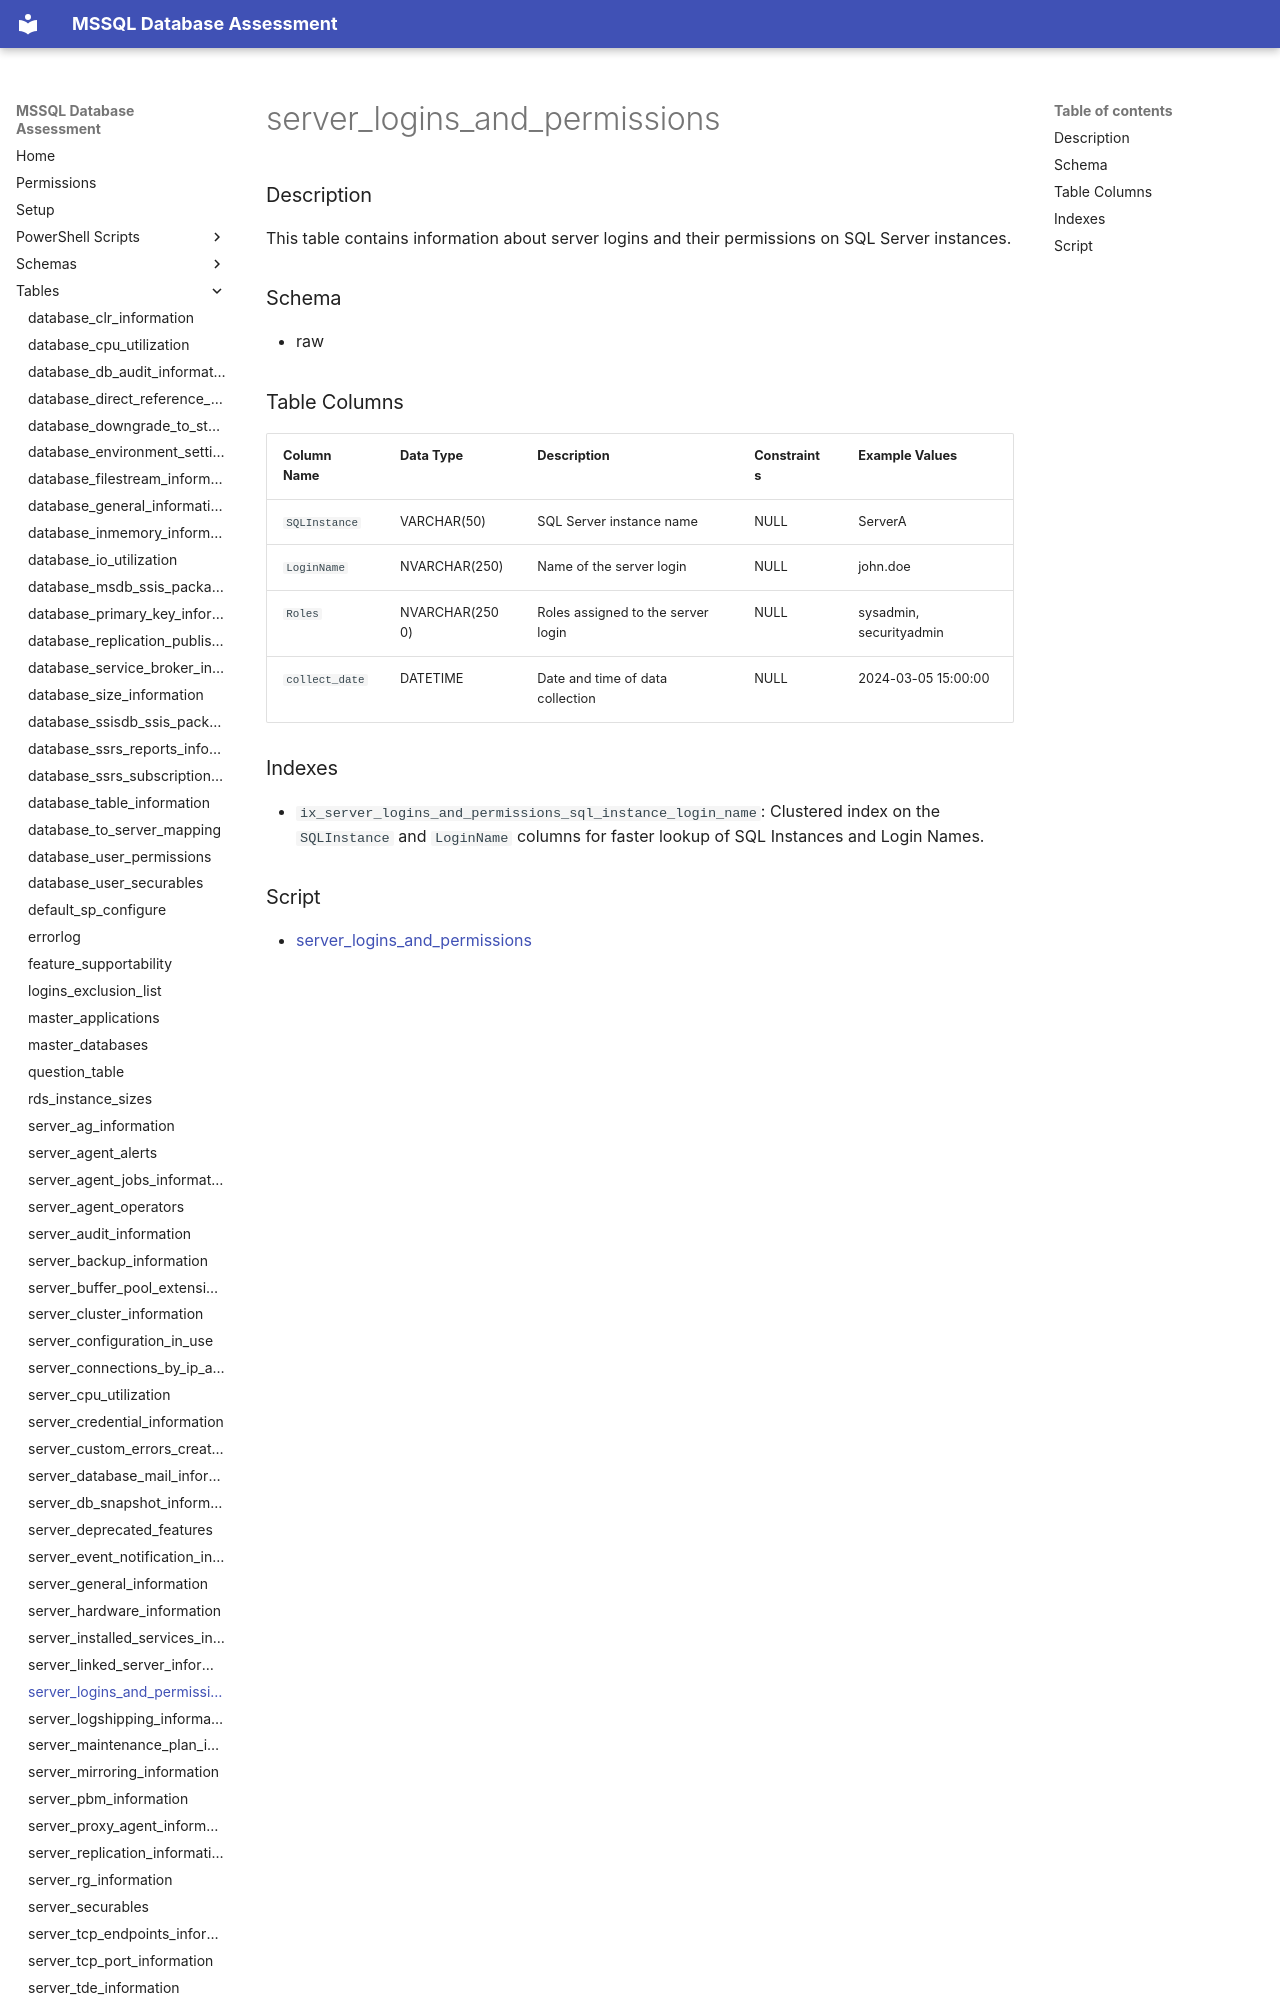

repository: aws-samples/sample-mssql-pre-migration-database-assessment · page: tables/server_logins_and_permissions/index.html · generator: mkdocs

# server_logins_and_permissions

### Description

This table contains information about server logins and their permissions on SQL Server instances.

### Schema

- raw

### Table Columns

| Column Name    | Data Type    | Description                            | Constraints         | Example Values           |
|----------------|--------------|----------------------------------------|----------------------|--------------------------|
| `SQLInstance`  | VARCHAR(50)  | SQL Server instance name                | NULL                 | ServerA                  |
| `LoginName`    | NVARCHAR(250)| Name of the server login                | NULL                 | john.doe                 |
| `Roles`        | NVARCHAR(2500)| Roles assigned to the server login     | NULL                 | sysadmin, securityadmin  |
| `collect_date` | DATETIME     | Date and time of data collection        | NULL                 | 2024-03-05 15:00:00      |
